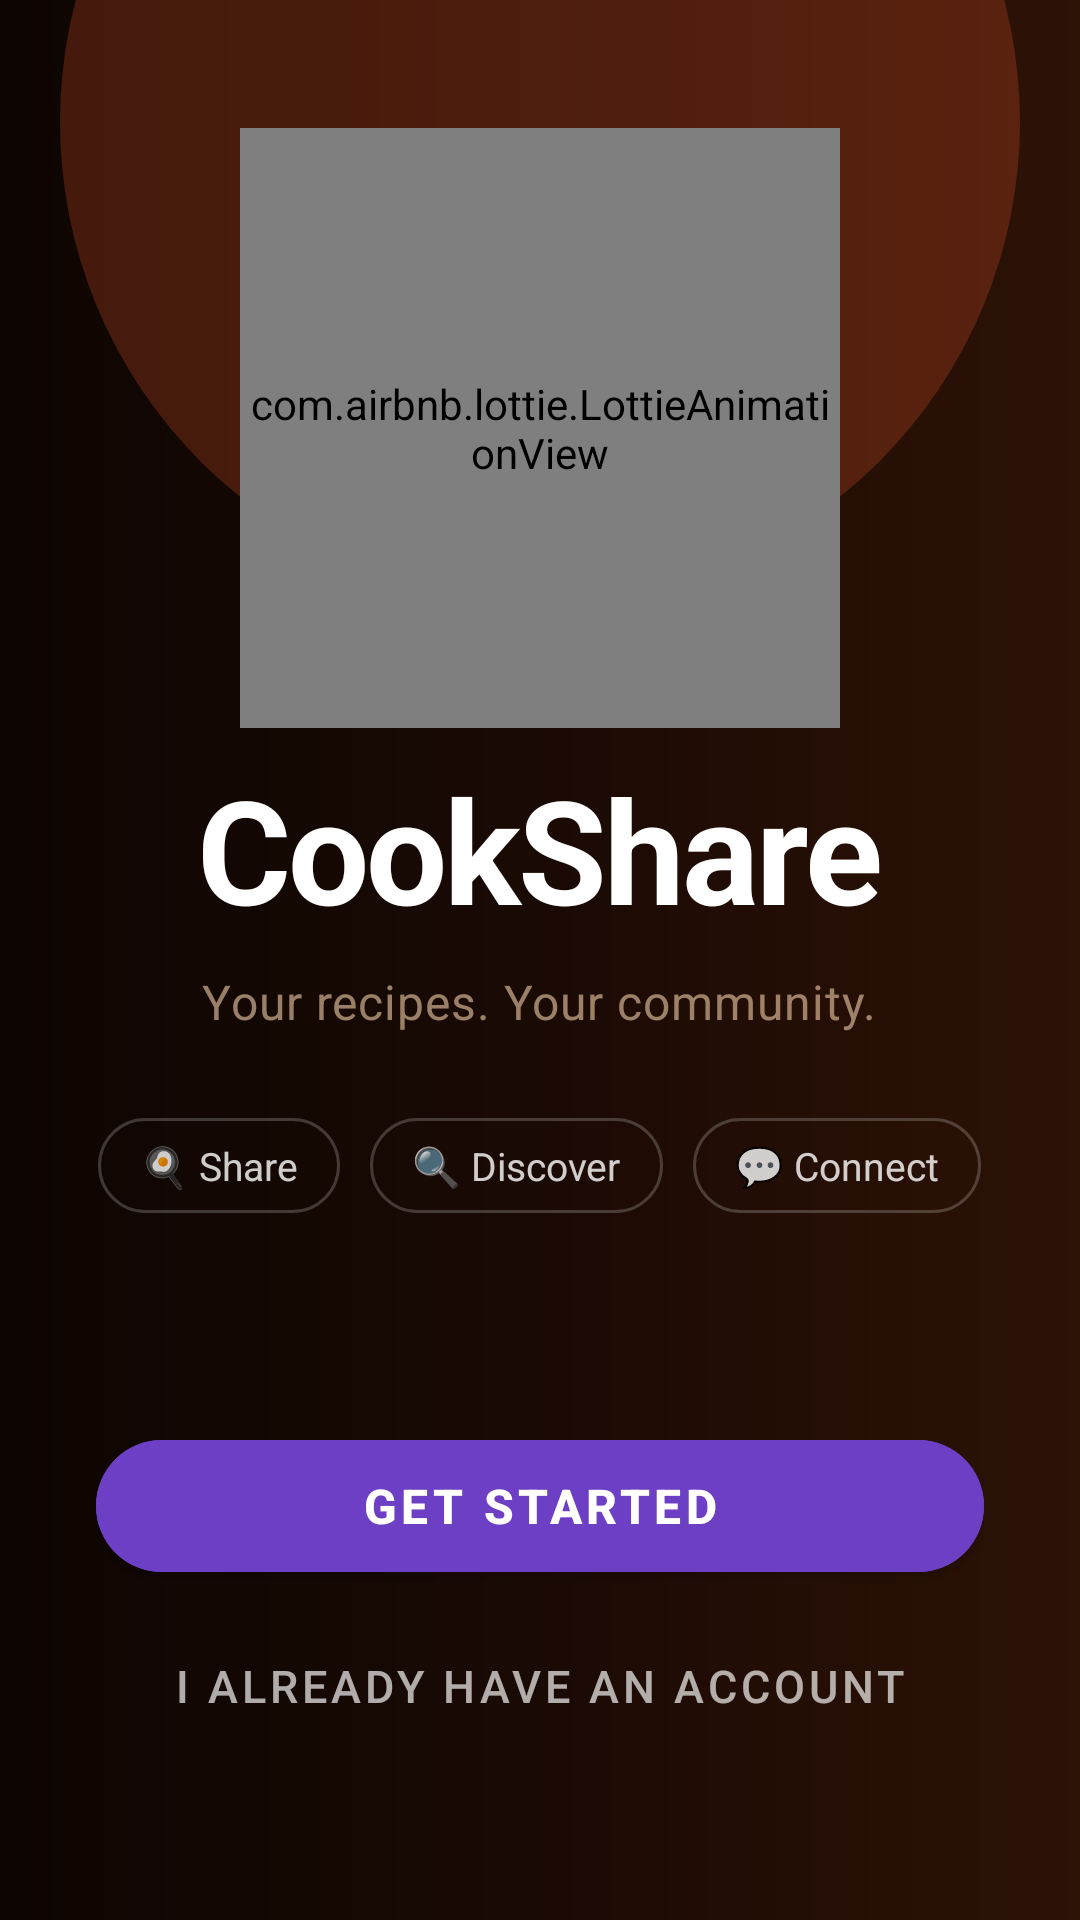

The Android layout XML behind this screen, and the referenced resources:
<!-- AndroidManifest.xml: application theme Theme.CookShare -->
<!-- res/layout/fragment_landing.xml -->
<?xml version="1.0" encoding="utf-8"?>
<androidx.constraintlayout.widget.ConstraintLayout
    xmlns:android="http://schemas.android.com/apk/res/android"
    xmlns:app="http://schemas.android.com/apk/res-auto"
    android:layout_width="match_parent"
    android:layout_height="match_parent"
    android:background="@drawable/bg_landing_gradient">

    
    <View
        android:id="@+id/glowTop"
        android:layout_width="320dp"
        android:layout_height="320dp"
        android:background="@drawable/bg_glow_circle"
        android:alpha="0.25"
        android:layout_marginTop="-120dp"
        app:layout_constraintTop_toTopOf="parent"
        app:layout_constraintStart_toStartOf="parent"
        app:layout_constraintEnd_toEndOf="parent" />

    
    <LinearLayout
        android:id="@+id/heroSection"
        android:layout_width="0dp"
        android:layout_height="wrap_content"
        android:orientation="vertical"
        android:gravity="center"
        app:layout_constraintTop_toTopOf="parent"
        app:layout_constraintStart_toStartOf="parent"
        app:layout_constraintEnd_toEndOf="parent"
        app:layout_constraintBottom_toTopOf="@id/bottomSection"
        app:layout_constraintVertical_bias="0.38">

        <com.airbnb.lottie.LottieAnimationView
            android:id="@+id/lottieAnimation"
            android:layout_width="200dp"
            android:layout_height="200dp"
            app:lottie_loop="true" />

        <TextView
            android:layout_width="wrap_content"
            android:layout_height="wrap_content"
            android:text="CookShare"
            android:textSize="48sp"
            android:textStyle="bold"
            android:textColor="#FFFFFF"
            android:letterSpacing="-0.02"
            android:layout_marginTop="8dp" />

        <TextView
            android:id="@+id/tvSubtitle"
            android:layout_width="wrap_content"
            android:layout_height="wrap_content"
            android:text="Your recipes. Your community."
            android:textSize="16sp"
            android:textColor="#AADDBB99"
            android:layout_marginTop="8dp"
            android:gravity="center"
            android:letterSpacing="0.02" />

        
        <LinearLayout
            android:id="@+id/featurePills"
            android:layout_width="wrap_content"
            android:layout_height="wrap_content"
            android:orientation="horizontal"
            android:layout_marginTop="28dp">

            <TextView
                android:layout_width="wrap_content"
                android:layout_height="wrap_content"
                android:text="🍳 Share"
                android:textSize="13sp"
                android:textColor="#CCFFFFFF"
                android:background="@drawable/bg_pill_outline"
                android:paddingHorizontal="14dp"
                android:paddingVertical="7dp" />

            <TextView
                android:layout_width="wrap_content"
                android:layout_height="wrap_content"
                android:text="🔍 Discover"
                android:textSize="13sp"
                android:textColor="#CCFFFFFF"
                android:background="@drawable/bg_pill_outline"
                android:paddingHorizontal="14dp"
                android:paddingVertical="7dp"
                android:layout_marginStart="10dp" />

            <TextView
                android:layout_width="wrap_content"
                android:layout_height="wrap_content"
                android:text="💬 Connect"
                android:textSize="13sp"
                android:textColor="#CCFFFFFF"
                android:background="@drawable/bg_pill_outline"
                android:paddingHorizontal="14dp"
                android:paddingVertical="7dp"
                android:layout_marginStart="10dp" />

        </LinearLayout>

    </LinearLayout>

    
    <LinearLayout
        android:id="@+id/bottomSection"
        android:layout_width="0dp"
        android:layout_height="wrap_content"
        android:orientation="vertical"
        android:paddingHorizontal="32dp"
        android:paddingBottom="52dp"
        app:layout_constraintBottom_toBottomOf="parent"
        app:layout_constraintStart_toStartOf="parent"
        app:layout_constraintEnd_toEndOf="parent">

        <com.google.android.material.button.MaterialButton
            android:id="@+id/btnCreateAccount"
            android:layout_width="match_parent"
            android:layout_height="56dp"
            android:text="Get Started"
            android:textSize="16sp"
            android:textStyle="bold"
            android:backgroundTint="@color/primary"
            app:cornerRadius="28dp" />

        <com.google.android.material.button.MaterialButton
            android:id="@+id/btnSignIn"
            style="@style/Widget.MaterialComponents.Button.TextButton"
            android:layout_width="match_parent"
            android:layout_height="52dp"
            android:text="I already have an account"
            android:textSize="15sp"
            android:textColor="#AAFFFFFF"
            android:layout_marginTop="6dp"
            app:cornerRadius="28dp" />

        <com.google.android.material.button.MaterialButton
            android:id="@+id/btnContinue"
            android:layout_width="match_parent"
            android:layout_height="56dp"
            android:text="Continue to Feed"
            android:textSize="16sp"
            android:textStyle="bold"
            android:backgroundTint="@color/primary"
            android:visibility="gone"
            app:cornerRadius="28dp"
            app:icon="@drawable/ic_nav_feed"
            app:iconGravity="textEnd"
            app:iconTint="#FFFFFF" />

        <com.google.android.material.button.MaterialButton
            android:id="@+id/btnSignOut"
            style="@style/Widget.MaterialComponents.Button.TextButton"
            android:layout_width="match_parent"
            android:layout_height="52dp"
            android:text="Not you? Sign out"
            android:textSize="15sp"
            android:textColor="#AAFFFFFF"
            android:layout_marginTop="6dp"
            android:visibility="gone"
            app:cornerRadius="28dp" />

    </LinearLayout>

</androidx.constraintlayout.widget.ConstraintLayout>
<!-- resources referenced by this layout -->
<resources>
  <color name="primary">#6C3FC5</color>
  <!-- drawable bg_glow_circle (drawable) -->
  <?xml version="1.0" encoding="utf-8"?>
  <shape xmlns:android="http://schemas.android.com/apk/res/android"
      android:shape="oval">
      <solid android:color="#E8572A" />
  </shape>
  <!-- drawable bg_landing_gradient (drawable) -->
  <?xml version="1.0" encoding="utf-8"?>
  <shape xmlns:android="http://schemas.android.com/apk/res/android"
      android:shape="rectangle">
      <gradient
          android:startColor="#2D1206"
          android:centerColor="#1A0A04"
          android:endColor="#0D0502"
          android:angle="180" />
  </shape>
  <!-- drawable bg_pill_outline (drawable) -->
  <?xml version="1.0" encoding="utf-8"?>
  <shape xmlns:android="http://schemas.android.com/apk/res/android"
      android:shape="rectangle">
      <stroke android:color="#33FFFFFF" android:width="1dp" />
      <corners android:radius="20dp" />
  </shape>
  <style name="Theme.CookShare" parent="Theme.MaterialComponents.Light.NoActionBar">
          <item name="colorPrimary">@color/primary</item>
          <item name="colorPrimaryVariant">@color/primary_dark</item>
          <item name="colorSecondary">@color/accent</item>
          <item name="colorOnPrimary">@color/white</item>
          <item name="colorSurface">@color/surface</item>
          <item name="colorOnSurface">@color/text_primary</item>
          <item name="colorError">@color/error</item>
          <item name="colorOnError">@color/white</item>
          <item name="android:statusBarColor">@color/background</item>
          <item name="android:windowLightStatusBar">true</item>
          <item name="android:navigationBarColor">@color/background</item>
          <item name="android:windowBackground">@color/background</item>
          <item name="android:textColorPrimary">@color/text_primary</item>
          <item name="android:textColorSecondary">@color/text_secondary</item>
          <item name="colorBackgroundFloating">@color/surface</item>
          <item name="materialAlertDialogTheme">@style/ThemeOverlay.CookShare.Dialog</item>
      </style>
  <color name="primary_dark">#3D1F8C</color>
  <color name="accent">#E040A0</color>
  <color name="white">#FFFFFF</color>
  <color name="surface">#FFFFFF</color>
  <color name="text_primary">#1A1035</color>
  <color name="error">#E53935</color>
  <color name="background">#F4F2FA</color>
  <color name="text_secondary">#6B618A</color>
  <style name="ThemeOverlay.CookShare.Dialog" parent="ThemeOverlay.MaterialComponents.MaterialAlertDialog">
          <item name="colorSurface">@color/surface</item>
          <item name="colorOnSurface">@color/text_primary</item>
      </style>
</resources>
